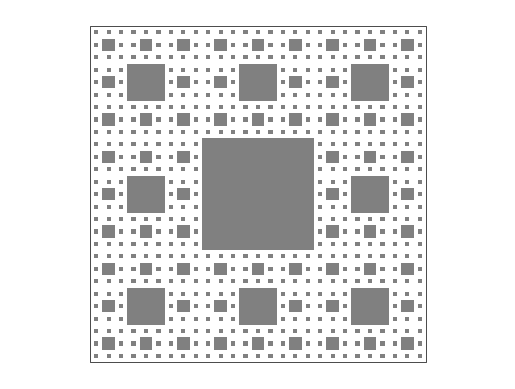

Here is the Python script that generated this plot:
import numpy as np
import matplotlib.pyplot as plt
from matplotlib.patches import Rectangle


def sierpinski_carpet(ax, p, n, size):
    if n > 0:
        ax.add_patch(Rectangle((p[0, 0] - size / 6,
                                p[1, 0] - size / 6),
                               size / 3, size / 3,
                               facecolor=(0.5, 0.5, 0.5),
                               linewidth=0))

        q = np.array([[-size / 3], [-size / 3]])
        sierpinski_carpet(ax, p + q, n - 1, size / 3)
        q = np.array([[-size / 3], [0]])
        sierpinski_carpet(ax, p + q, n - 1, size / 3)
        q = np.array([[-size / 3], [size / 3]])
        sierpinski_carpet(ax, p + q, n - 1, size / 3)

        q = np.array([[0], [-size / 3]])
        sierpinski_carpet(ax, p + q, n - 1, size / 3)
        q = np.array([[0], [size / 3]])
        sierpinski_carpet(ax, p + q, n - 1, size / 3)

        q = np.array([[size / 3], [-size / 3]])
        sierpinski_carpet(ax, p + q, n - 1, size / 3)
        q = np.array([[size / 3], [0]])
        sierpinski_carpet(ax, p + q, n - 1, size / 3)
        q = np.array([[size / 3], [size / 3]])
        sierpinski_carpet(ax, p + q, n - 1, size / 3)


fig = plt.figure()
fig.patch.set_facecolor('white')
ax = plt.gca()
p = np.array([[0], [0]])
sierpinski_carpet(ax, p, 4, 1)
ax.add_patch(Rectangle((-1 / 2, -1 / 2), 1, 1,
                       fill=False, edgecolor=(0, 0, 0),
                       linewidth=0.5))
plt.axis('equal')
plt.axis('off')
plt.show()
